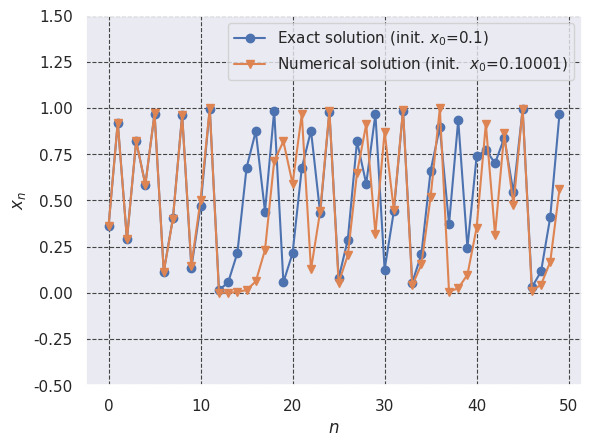

This chart was generated by the following Python code:
import csv
import seaborn as sns
from io import BytesIO
import matplotlib.pyplot as plt
from mpl_toolkits.mplot3d import Axes3D
from PIL import Image
from matplotlib.animation import FuncAnimation
import numpy as np

sns.set(style="darkgrid")

fig = plt.figure(dpi=256)

n = 50
x0 = 0.10001
x1 = 0.1

x = x1
X = []
Y = []
Y2 = []
for k in range(n):
    X.append(k)
    x = 4.0 * x * (1.0 - x)
    Y.append(x)
    Y2.append(np.sin((2.0 ** (k + 1)) * np.arcsin(np.sqrt(x0))) ** 2)
GRID_COLOR = "#444444"
GRID_LINE_WIDTH = 0.8
plt.ylim(-0.5, 1.5)
plt.plot(X, Y2, "-o", label=r"Exact solution (init. $x_0$=%.1f)" % x1)
plt.plot(X, Y, "-v", label=r"Numerical solution (init.  $x_0$=%.5f)" % x0)
plt.legend()
plt.grid(which="both", color=GRID_COLOR, linestyle="--", linewidth=GRID_LINE_WIDTH)
plt.xlabel(r"$n$")
plt.ylabel(r"$x_{n}$")
plt.rcParams["font.size"] = 23

# plt.show()
plt.savefig("logistic_exact_vs_numerical.png")
